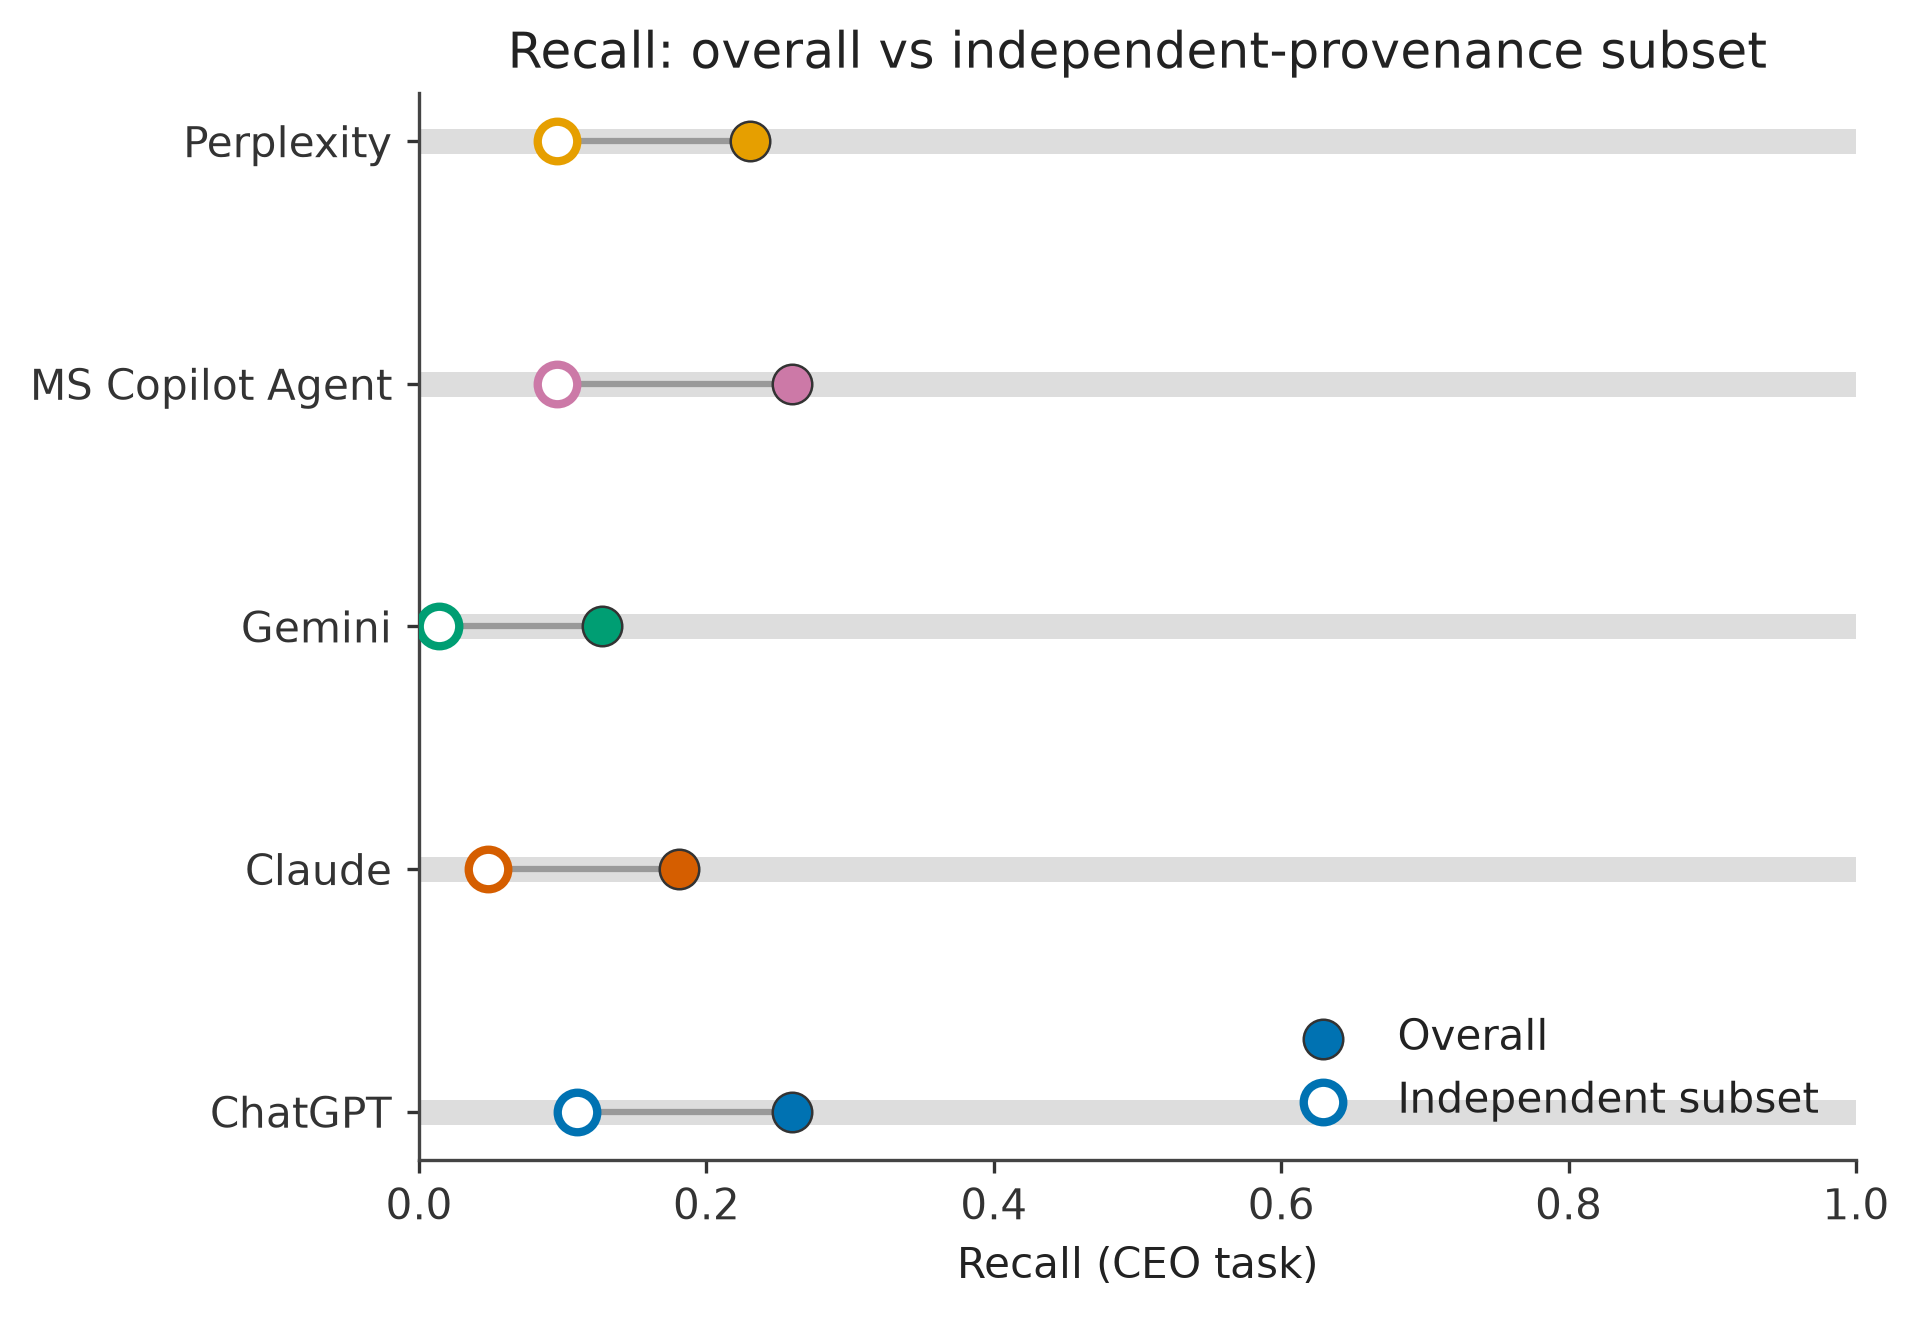

Source data for this figure (header and first rows):
system, recall_overall, recall_independent
ChatGPT, 0.2593, 0.1096
Claude, 0.1811, 0.04795
Gemini, 0.1276, 0.0137
MS Copilot Agent, 0.2593, 0.09589
Perplexity, 0.2305, 0.09589
